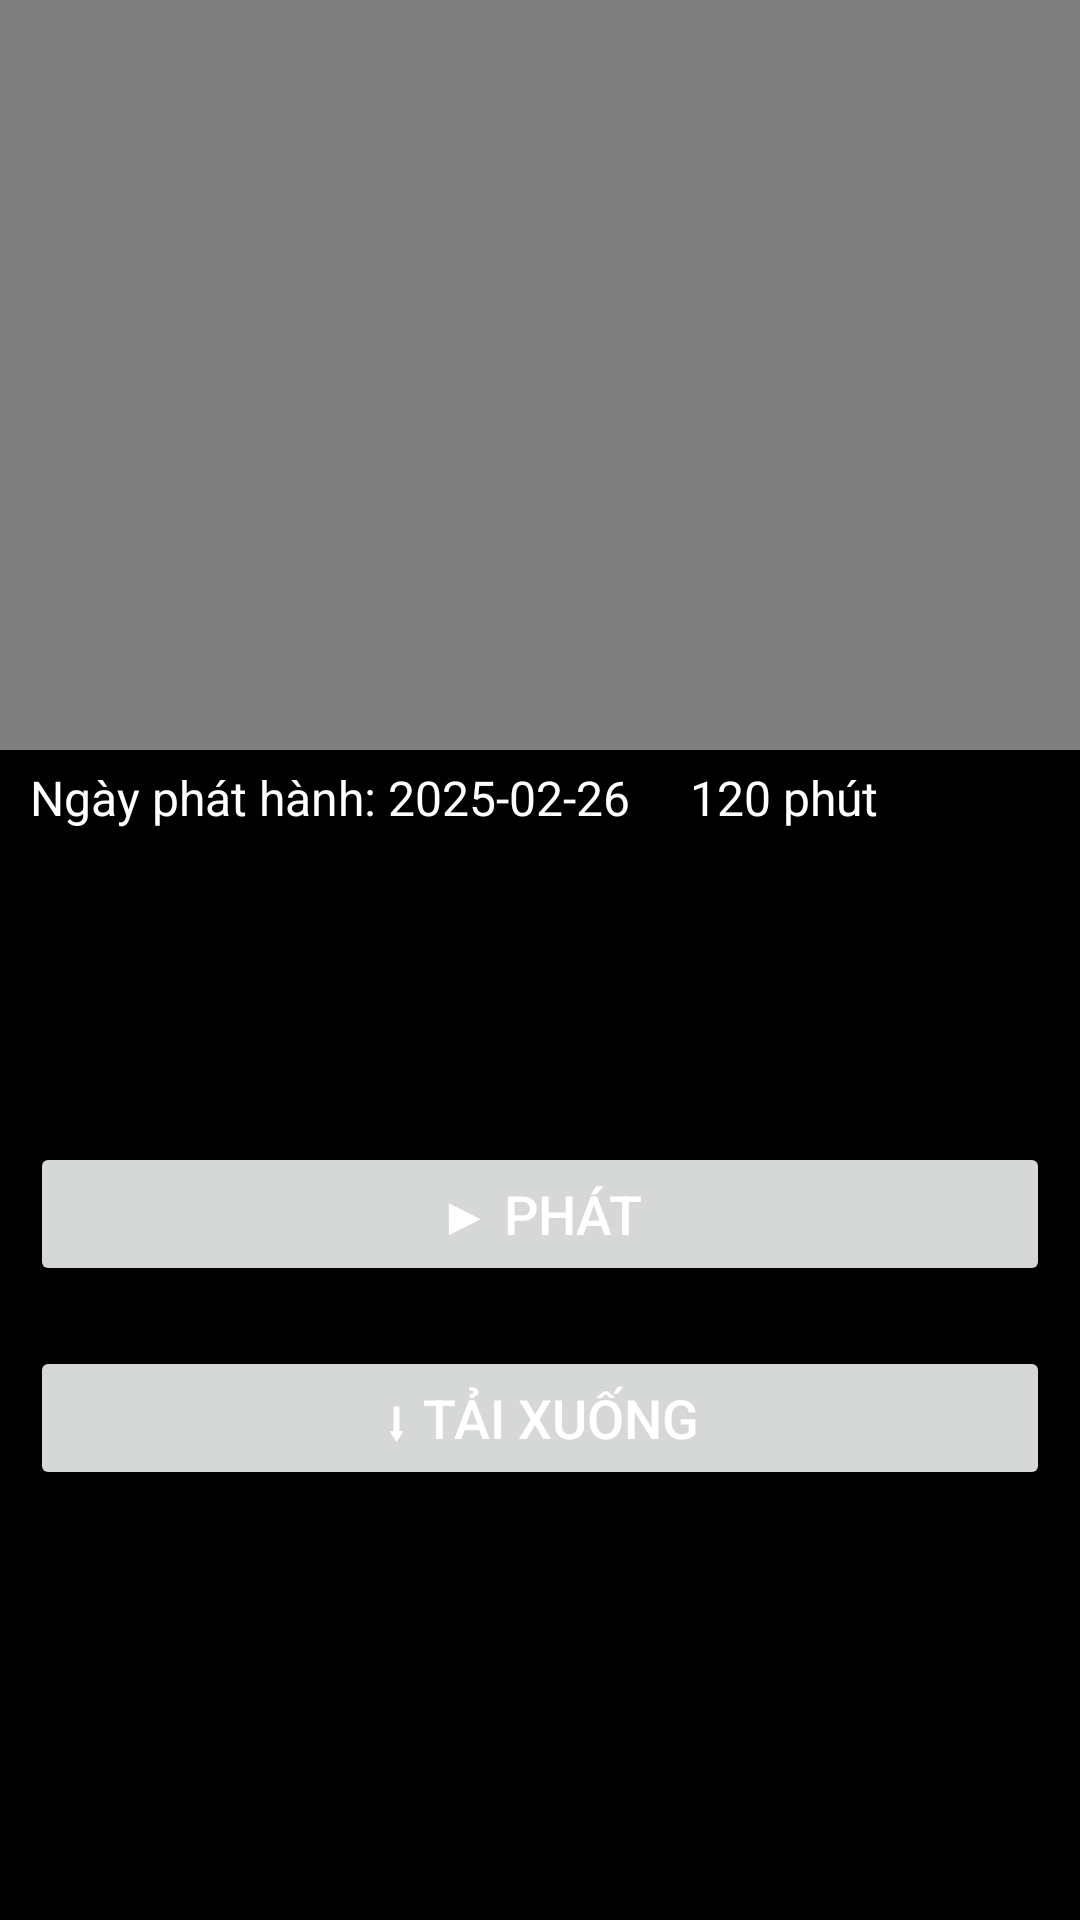

Reconstruct the res/layout file that produces this screen, plus the resources it refers to.
<!-- AndroidManifest.xml: application theme Theme.NetflixCloneUI -->
<!-- res/layout/activity_movie_detail.xml -->
<LinearLayout xmlns:android="http://schemas.android.com/apk/res/android"
    android:layout_width="match_parent"
    android:layout_height="match_parent"
    android:orientation="vertical"
    android:background="#000"
    android:id="@+id/main">

    <FrameLayout
        android:layout_width="match_parent"
        android:layout_height="250dp"
        android:layout_marginBottom="0dp">
        
        <VideoView
            android:id="@+id/videoTrailer"
            android:layout_width="match_parent"
            android:layout_height="250dp"
            android:layout_marginBottom="10dp" />

        
        <ImageView
            android:id="@+id/moviePoster"
            android:layout_width="match_parent"
            android:layout_height="200dp"
            android:contentDescription="TODO"
            android:scaleType="centerCrop"
            android:visibility="visible"
            />
        

    </FrameLayout>

    
    <LinearLayout
        android:layout_width="match_parent"
        android:layout_height="wrap_content"
        android:orientation="horizontal"
        android:layout_marginStart="10dp"
        android:layout_marginTop="5dp">

        
        <TextView
            android:id="@+id/movieReleaseDate"
            android:layout_width="wrap_content"
            android:layout_height="wrap_content"
            android:text="Ngày phát hành: 2025-02-26"
            android:textSize="16sp"
            android:textColor="#fff"
            android:layout_marginEnd="20dp"/>

        
        <TextView
            android:id="@+id/movieDuration"
            android:layout_width="wrap_content"
            android:layout_height="wrap_content"
            android:text="120 phút"
            android:textSize="16sp"
            android:textColor="#fff"/>
    </LinearLayout>

    

    <TextView
        android:id="@+id/movieTitle"
        android:layout_width="wrap_content"
        android:layout_height="wrap_content"
        android:maxLines="1"
        android:ellipsize="end"
        android:singleLine="true"
        android:textSize="20sp"
        android:textStyle="bold"
        android:textColor="#fff"
        android:layout_marginTop="0dp"
        android:layout_margin="10dp"/>
    <TextView
        android:id="@+id/movie"
        android:layout_width="wrap_content"
        android:layout_height="wrap_content"
        android:maxLines="1"
        android:ellipsize="end"
        android:singleLine="true"
        android:textSize="20sp"
        android:textStyle="bold"
        android:textColor="#fff"
        android:layout_marginTop="0dp"
        android:layout_margin="10dp"/>

    
    <Button
        android:id="@+id/btnPlay"
        android:layout_width="match_parent"
        android:layout_height="wrap_content"
        android:text="▶ Phát"
        android:textSize="18sp"
        android:textColor="#fff"
        android:layout_margin="10dp"

        />
    
    <Button
        android:id="@+id/btnDownload"
        android:layout_width="match_parent"
        android:layout_height="wrap_content"
        android:text="⬇ Tải xuống"
        android:textSize="18sp"

        android:textColor="#fff"
        android:layout_margin="10dp" />

    
    <TextView
        android:id="@+id/movieOverview"
        android:layout_width="match_parent"
        android:layout_height="wrap_content"
        android:textSize="16sp"
        android:textColor="#fff"
        android:maxLines="3"
        android:ellipsize="end"
        android:layout_margin="10dp"
        android:justificationMode="inter_word"/>






</LinearLayout>
<!-- resources referenced by this layout -->
<resources>
  <style name="Theme.NetflixCloneUI" parent="Base.Theme.NetflixCloneUI" />
  <style name="Base.Theme.NetflixCloneUI" parent="Theme.Material3.DayNight.NoActionBar">
          
          
      </style>
</resources>
